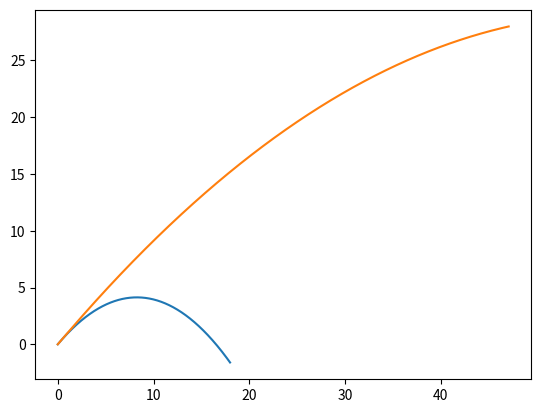

Generate this figure with matplotlib:
import math
import numpy as np
from matplotlib import pyplot as pp

MODEL_G = 9.81
MODEL_DT = 0.001

class Body:
    def __init__(self, x, y, vx, vy):
        """
        Создать тело.
        
        Пареметры:
        ----------
        x: float
            горизонтальная координата
        y: float
            вертикальная координата
        vx: float
            горизонтальная скорость
        vy: float
            вертикальная скорость
        """

        self.x = x
        self.y = y
        self.vx = vx
        self.vy = vy
        
        self.trajectory_x = []
        self.trajectory_y = []
        

    def advance(self):
        """
        Выполнить шаг мат. модели применительно к телу, предварительно записав его координаты
        """
        self.trajectory_x.append(self.x)
        self.trajectory_y.append(self.y)
        
        self.x += self.vx * MODEL_DT
        self.y += self.vy * MODEL_DT
        self.vy -= MODEL_G * MODEL_DT

class Rocket(Body):
    def __init__(self, x, y):
        """
        Создать ракету.
        
        Пареметры:
        ----------
        x: float
            горизонтальная координата
        y: float
            вертикальная координата
        """
        super().__init__(x, y, 10, 10) # Вызовем конструктор предка — тела, т.к. он для ракеты актуален
        self.shell_mass = 50
        self.fuel_mass = 1
        self.delta_m = 0.01
        self.gas_v =  1000.0
        

    def advance(self):
        super().advance() # вызовем метод предка — тела, т.к. и он для ракеты актуален.
        if self.fuel_mass > 0.0:
          
          self.vy += self.delta_m * self.gas_v / (self.shell_mass + self.fuel_mass) * self.vx / (self.vx**2 + self.vy**2)**(0.5)
          self.vx += self.delta_m * self.gas_v / (self.shell_mass + self.fuel_mass) * self.vy / (self.vx**2 + self.vy**2)**(0.5)
          self.fuel_mass -= self.delta_m


b = Body(0, 0, 9, 9)
r = Rocket(0, 0)

bodies = [b, r]
# Дальше мы уже не будем думать, кто тут ёжик, кто ракета, а кто котлета —
# благодаря возможностям ООП будем просто работать со списком тел

for t in np.arange(0, 2, MODEL_DT): # для всех временных отрезков
    for b in bodies: # для всех тел
        b.advance() # выполним шаг


for b in bodies: # для всех тел
    pp.plot(b.trajectory_x, b.trajectory_y) # нарисуем их траектории

pp.show()
